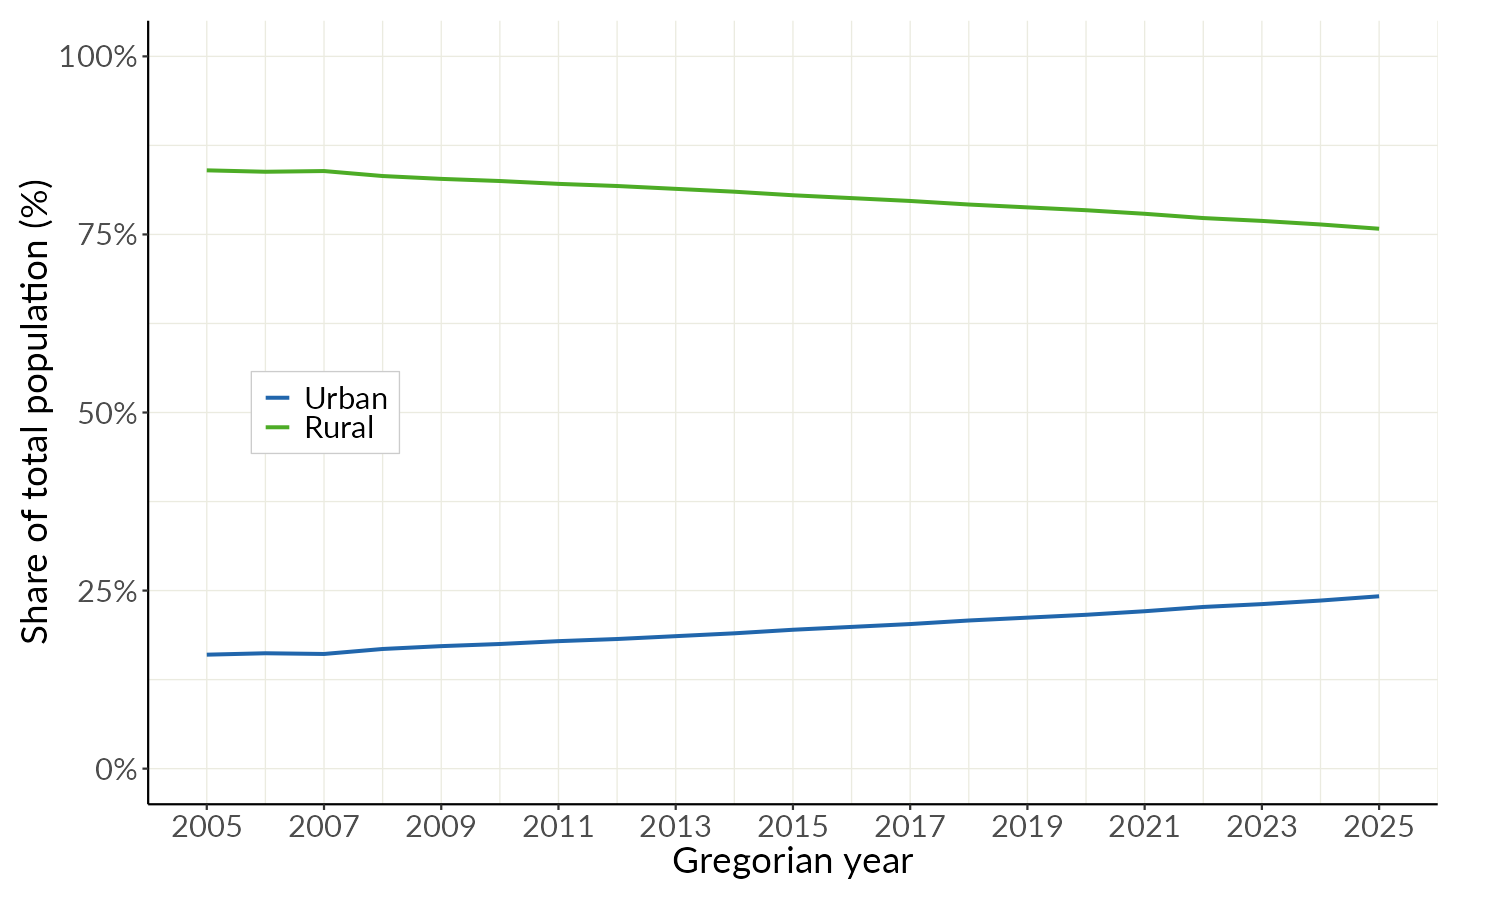

The file beside this chart, header and first rows:
year, urban_rural, pct
2005, Urban, 16
2005, Rural, 84
2006, Urban, 16.2
2006, Rural, 83.8
2007, Urban, 16.1
2007, Rural, 83.9
2008, Urban, 16.8
2008, Rural, 83.2
2009, Urban, 17.2
2009, Rural, 82.8
2010, Urban, 17.5
2010, Rural, 82.5
2011, Urban, 17.9
2011, Rural, 82.1
2012, Urban, 18.2
2012, Rural, 81.8
2013, Urban, 18.6
2013, Rural, 81.4
2014, Urban, 19
2014, Rural, 81
2015, Urban, 19.5
2015, Rural, 80.5
2016, Urban, 19.9
2016, Rural, 80.1
2017, Urban, 20.3
2017, Rural, 79.7
2018, Urban, 20.8
2018, Rural, 79.2
2019, Urban, 21.2
2019, Rural, 78.8
2020, Urban, 21.6
2020, Rural, 78.4
2021, Urban, 22.1
2021, Rural, 77.9
2022, Urban, 22.7
2022, Rural, 77.3
2023, Urban, 23.1
2023, Rural, 76.9
2024, Urban, 23.6
2024, Rural, 76.4
2025, Urban, 24.2
2025, Rural, 75.8
